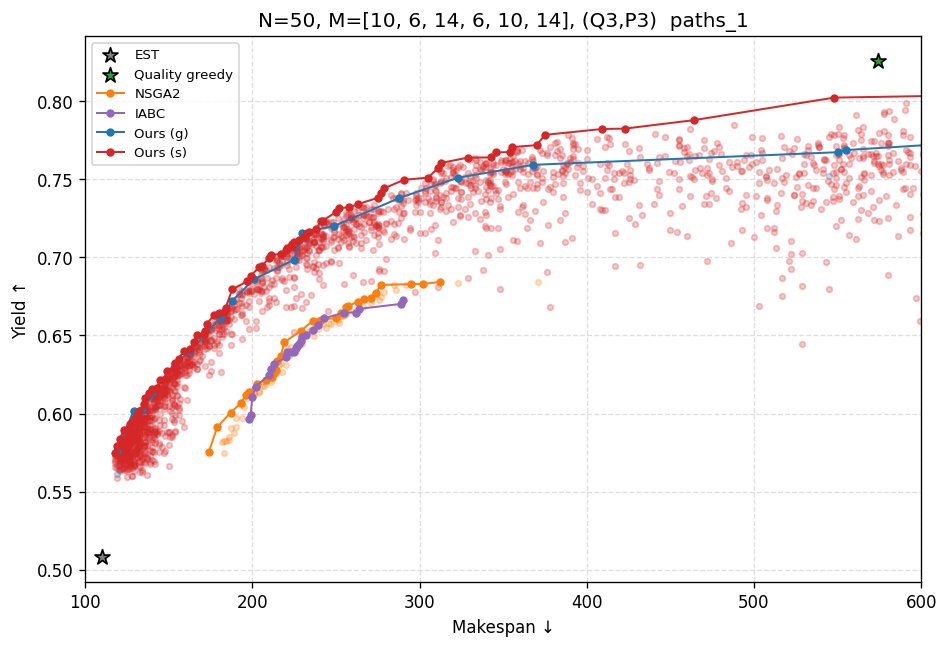

The data file committed next to this chart (first rows):
Method, HV ↑, IGD+ ↓, Makespan ↓, Quality ↑, Time (s)
EST, 0.4980, 0.1772, 110.0, 0.5082, 6.63
Quality greedy, 0.0429, 0.6950, 574.0, 0.8257, 6.67
NSGA2, 0.5733, 0.0738, 174.0, 0.6842, 1350
IABC, 0.5367, 0.0913, 198.0, 0.6726, 1900
Ours (g), 0.6989, 0.0104, 119.0, 0.8056, 6.49
Ours (s), 0.7183, 0.0006, 118.0, 0.8219, 301.4
